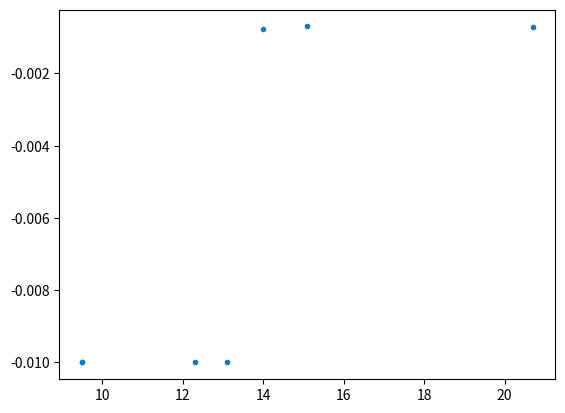

The script that saved this image:
import numpy as np
import matplotlib.pyplot as plt

Axial = (-7.7,-8.28,-7.75,-15,16.14,-6.49,-30.62)
Perpen = (-0.01,-0.01,-0.01,-0.01,-0.000701,-0.000723,-0.000762)
Horizontal = (15.5,15.5,16,6,10.4,18.8,18.8)
Rail = (9.5,12.3,9.5,13.1,15.1,20.7,14)

plt.plot(Rail,Perpen,".")
plt.show()